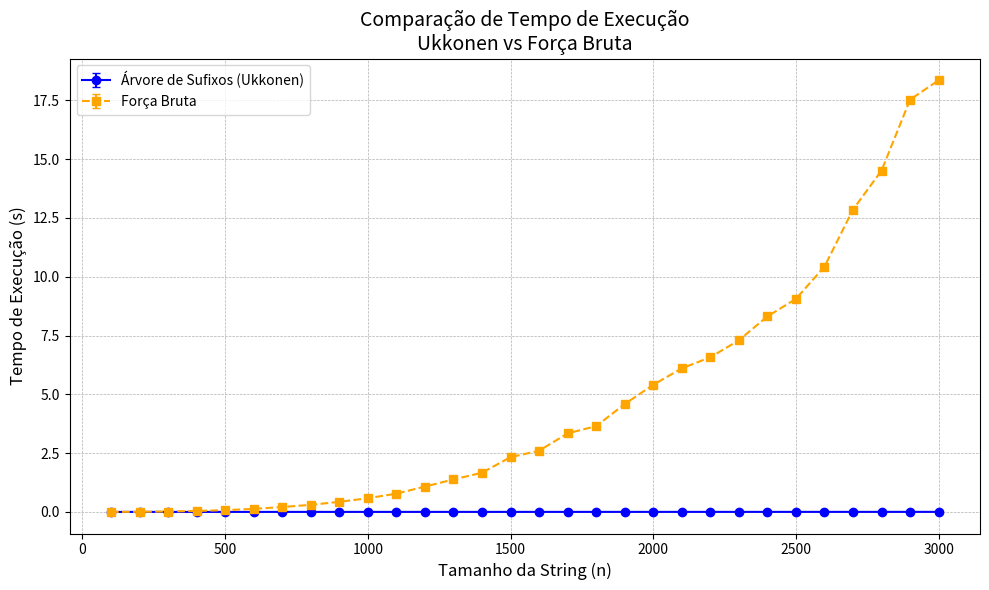

Here is the Python script that generated this plot:
import matplotlib.pyplot as plt

# Defina use_log_x = True para escala logarítmica no eixo X, False para escala normal
use_log_x = False

# Tamanhos das entradas (valores de TAMANHO_STRING usados no C)
tamanhos = [
    100, 200, 300, 400, 500, 600, 700, 800, 900, 1000,
    1100, 1200, 1300, 1400, 1500, 1600, 1700, 1800, 1900, 2000,
    2100, 2200, 2300, 2400, 2500, 2600, 2700, 2800, 2900, 3000
]

# Dados do algoritmo de Ukkonen (Árvore de Sufixos)
tempos_st = [
    0.000074, 0.000137, 0.000174, 0.000248, 0.000301,
    0.000386, 0.000473, 0.000550, 0.000696, 0.000789,
    0.000789, 0.000881, 0.000907, 0.000951, 0.001018,
    0.001084, 0.001157, 0.001225, 0.001298, 0.001334,
    0.001407, 0.001466, 0.001498, 0.001585, 0.001647,
    0.001694, 0.001751, 0.001822, 0.001925, 0.001987
]
desvios_st = [
    0.000023, 0.000030, 0.000040, 0.000058, 0.000058,
    0.000102, 0.000096, 0.000121, 0.000122, 0.000156,
    0.000128, 0.000161, 0.000177, 0.000188, 0.000165,
    0.000178, 0.000163, 0.000202, 0.000230, 0.000114,
    0.000166, 0.000173, 0.000219, 0.000230, 0.000174,
    0.000189, 0.000236, 0.000266, 0.000212, 0.000264
]

# Dados do método de Força Bruta
tempos_fb = [
    0.0008, 0.0054, 0.0172, 0.0395, 0.0757,
    0.1290, 0.2078, 0.3006, 0.4292, 0.5820,
    0.7756, 1.0786, 1.3811, 1.6662, 2.3295,
    2.6001, 3.3389, 3.6474, 4.5854, 5.4063,
    6.1034, 6.5761, 7.2961, 8.3127, 9.0586,
    10.4286, 12.8581, 14.5126, 17.5305, 18.3522
]
desvios_fb = [
    0.0001, 0.0002, 0.0003, 0.0005, 0.0003,
    0.0005, 0.0013, 0.0006, 0.0054, 0.0006,
    0.0051, 0.0014, 0.0108, 0.0158, 0.0018,
    0.0017, 0.0053, 0.0022, 0.0513, 0.0354,
    0.0192, 0.0463, 0.0749, 0.0443, 0.0352,
    0.0409, 0.0042, 0.0622, 0.0105, 0.0075
]

# Inicia figura
plt.figure(figsize=(10, 6))

# Traça Ukkonen
plt.errorbar(
    tamanhos, tempos_st, yerr=desvios_st,
    fmt='o-', capsize=3, elinewidth=1.5,
    label='Árvore de Sufixos (Ukkonen)',
    color='blue', ecolor='blue'
)

# Traça Força Bruta
plt.errorbar(
    tamanhos, tempos_fb, yerr=desvios_fb,
    fmt='s--', capsize=3, elinewidth=1.5,
    label='Força Bruta',
    color='orange', ecolor='orange'
)

# Ajusta escala do eixo X
if use_log_x:
    plt.xscale('log')

# Títulos e rótulos
plt.title('Comparação de Tempo de Execução\nUkkonen vs Força Bruta', fontsize=14)
plt.xlabel('Tamanho da String (n)', fontsize=12)
plt.ylabel('Tempo de Execução (s)', fontsize=12)

plt.grid(True, linestyle='--', linewidth=0.5)
plt.legend()
plt.tight_layout()

# Exibe o gráfico
plt.show()
